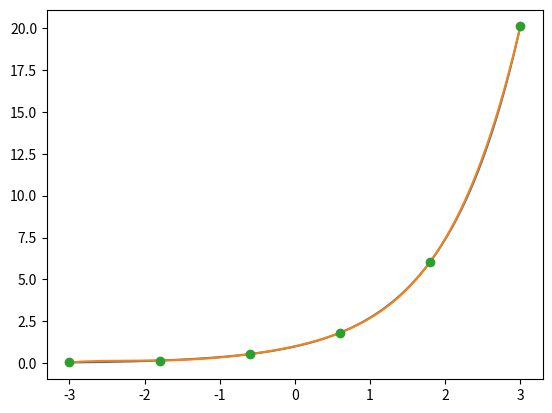
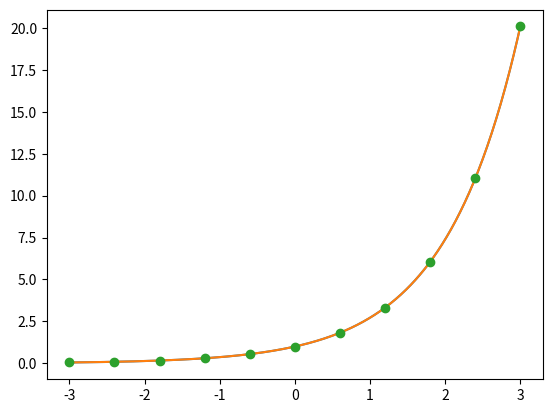
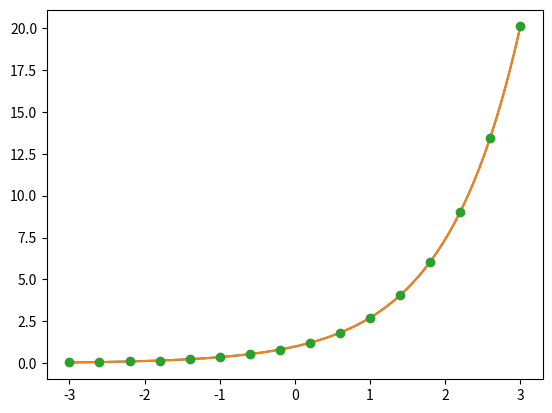
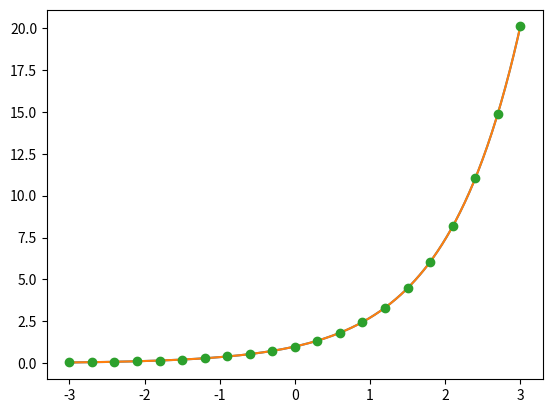
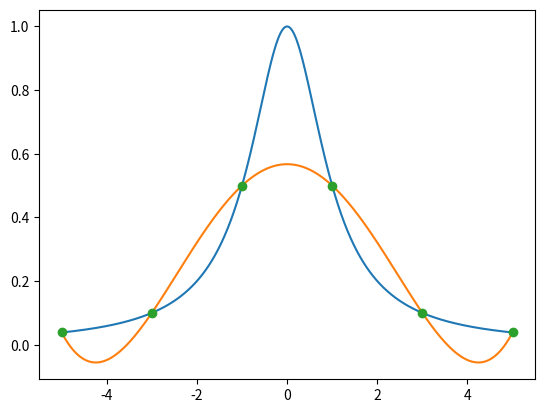
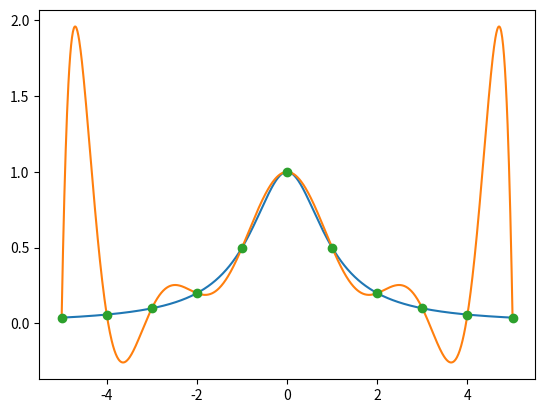
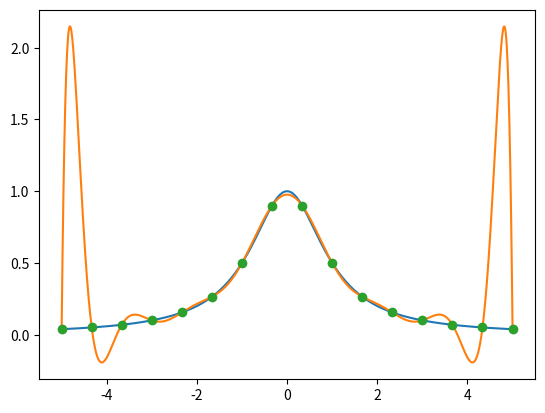
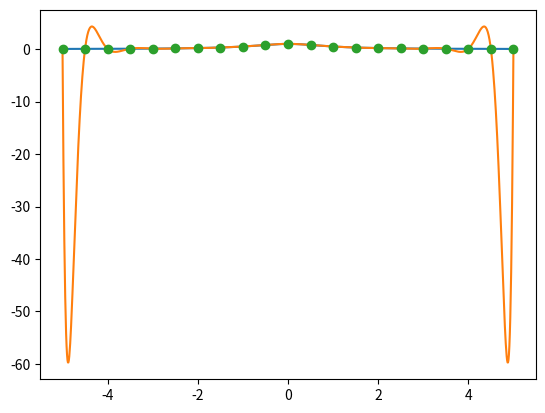
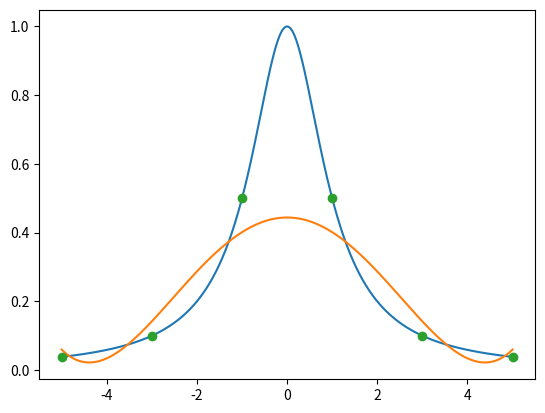
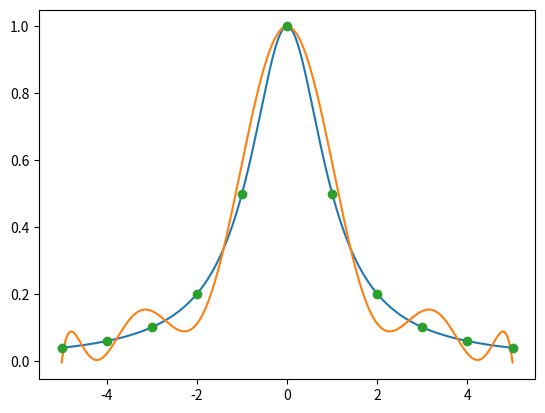
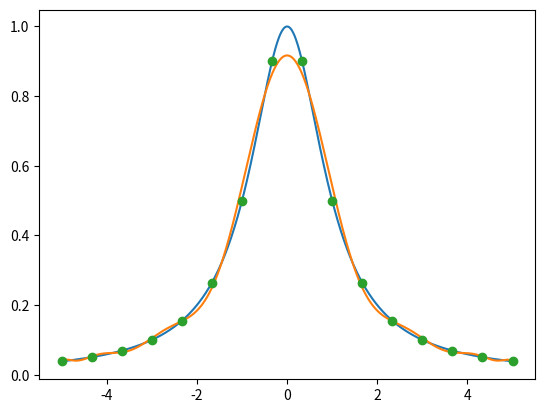
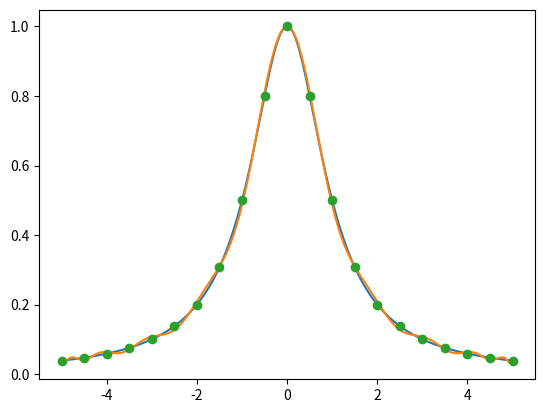
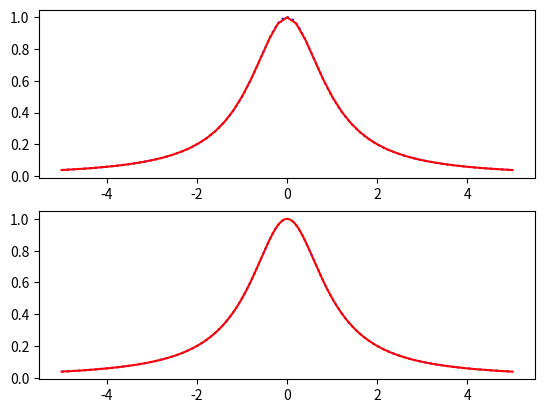

Write the Python code that produced these figures, in order.
"""
Created on Sat Nov  19 19:18:05 2022

@author: pablo

Práctica 3 - Interpolación polinómica de Lagrange 
-  Métodos Numéricos I

"""

from numpy import *
from matplotlib.pyplot import *
from scipy.interpolate import interp1d

print('Ejercicio 1\n')

def tabla_diferencias_divididas(x,y):
    
    """ Calcula la tabla completa de las diferencias divididas a partir de los datos x e y.
    Devuelve una matriz (df) triangular inferior que en la columna k-esima contiene las
    diferencias divididas de orden k"""
    
    n= len(y)
    df=zeros([n,n])
    df[:,0]=y
    yn=y
    for i in range(0, n-1):      #len(x)=len(y)=n 
        dx=x[i+1: n]-x[0:n-(i+1)]
        yn=diff(yn)/dx
        df[i+1:n,i+1]=yn
    return df

print('Apartado a)\n')

x = linspace (0,1,5)
y = exp(x)
print(tabla_diferencias_divididas(x,y))

print('Ejercicio 2\n')
    
def eval_forma_newton(x,y,z_0):
    
    #z0 puede ser un número (y en tal caso devuelve el polinomio de newton evaluado en ese punto), 
    #o un array de números (y devuelve un array con las evaluaciones de cada uno de esos puntos)
    
    """ Calcula en primer lugar el polinomio de interpolacion de Lagrange que interpola los datos x e
    y mediante la formula de Newton y lo evalua en z0."""  
    
    n= len(y)
    df=tabla_diferencias_divididas(x,y)
    peval=df[0,0]
    prod=1.0
    for i in range(1,n):
        prod=prod*(z_0-x[i-1])
        peval=peval+df[i,i]*prod
    return peval    

print('Apartado a)\n')

eval_forma_newton(x, y, 1/3)

#Ahora evalua el pol.newton en cada punto del array x
#En efecto, ve que la evaluación coincide con la imagen de esos puntos
#es decir, al evaluar el polinomio en el array x, da el array y

print('\n Vemos que pasa por los datos dados (valores de los nodos): ', eval_forma_newton(x,y,x)==y)

print('Apartado b)\n')

def eval_forma_horner(c,z_0):
    n=len(c)
    peval=c[n-1]
    for i in range(n-2,-1,-1):
        peval=peval*z_0+c[i]
    return peval

#Probémoslo con un ejemplo:

prueba_horner=array([1,2,3])
eval_prueba=eval_forma_horner(prueba_horner,2)
print('\n Probando Horner...', eval_prueba)

print('Apartado c)\n')

def eval_forma_horner_mod (x,y,z_0):
    n= len(x)
    df=tabla_diferencias_divididas(x,y)
    peval=df[n-1,n-1]
    
    for i in range(n-2,-1,-1):
        peval=peval*(z_0-x[i])+df[i,i]
    return peval

pUnTercioHorner=eval_forma_horner_mod(x,y,1/3)
print('\n Probando formula de Newton-Horner...', pUnTercioHorner)
print('\n Vemos que pasa por los datos dados (valroes de los nodos): ', eval_forma_horner_mod(x,y,x)==y)


print('Apartado d)\n')

def evalpol_equidistante(f,a,b,N,z_0):  #z_0 es un vector!
    x=linspace(a,b,N+1)
    y=f(x)
    pz0=eval_forma_horner_mod(x, y, z_0)
    error=max(abs(f(z_0)-pz0))
    return pz0,error

print('Apartado e)\n')

def f1(x):
    return exp(x)

a=-3
b=3
h= 0.01
n=int((b-a)/h)
z0= linspace(a,b,n+1)

"""

[pz0,error] = evalpol_equidistante(f1, a, b, 5, z0)
figure()
clf()
plot(z0,f1(z0),'b',z0,pz0,'r')
show()

"""

for i in array([5,10,15,20]):
    
    x=linspace(a,b,i+1)
    
    polin,err=evalpol_equidistante(f1,a,b,i,z0)
    
    plot(z0,f1(z0),z0,polin,x,f1(x),'o')
    show()
    
    print('Error para',i,'intervalos:',err)
    
print('Apartado f)\n')

def f2(x):
    return 1/(1+x**2)

a=-5
b=5
h=0.01
n=int((b-a)/h)
z0=linspace(a,b,n+1)

for i in array([5,10,15,20]):
    
    x=linspace(a,b,i+1)
    
    polin,err=evalpol_equidistante(f2,a,b,i,z0)
    
    plot(z0,f2(z0),z0,polin,x,f2(x),'o')
    show()
    
    print('Error para',i,'intervalos:',err)

print('Apartado g)\n')

def evalpol_Chebysev(f,a,b,N,z_0):
    
    #El método de Chebyshev se usan cuando hay muchos nodos N>>>
    
    indices = linspace(0,N,N+1) #array de 0 a N con N+1 puntos
    
    x=cos((2*indices+1)*pi/(2*(N+1)))  #array de los nodos de chebyshev
    
    x=a+(b-a)/2*(x+1) #Nodos en [a,b]
 
    y=f(x) #array con los valores de la función en el array x
    
    polinomio=eval_forma_horner_mod(x,y,z0)
    
    error=max(abs(f(z0)-polinomio))
    
    return polinomio, error


for i in array([5,10,15,20]):
        
    x=linspace(a,b,i+1)
        
    polin,err=evalpol_Chebysev(f2,a,b,i,z0)
        
    plot(z0,f2(z0),z0,polin,x,f2(x),'o')
    show()
        
    print('Error para',i,'intervalos:',err)

print('Ejercicio 3\n')

def f2(x):
    return 1/(1+x**2)

print('Apartado a)\n')

def splinelinear(f,a,b,N):
   x=linspace(a,b,N+1)
   y=f(x)
   pol=interp1d(x,y,kind='linear')
   return pol

def splinecubic(f,a,b,N):
    x=linspace(a,b,N+1)
    y=f(x)
    pol=interp1d(x,y,kind='cubic')
    return pol

print('Apartado b)\n')

a=-5
b=5
h=0.01
n=int((b-a)/h)
z0=linspace(a,b,n+1)

N=50
spline_lineal = splinelinear(f2,-5,5,N)
spline_cubico = splinecubic(f2,-5,5,N)

error_lineal = max (abs (f2(z0) - spline_lineal(z0)))
error_cubico = max (abs (f2(z0) - spline_cubico(z0)))

print('El error del interpolante lineal a trozos para N =', N, 'trozos es: ', error_lineal)
print('El error del interpolante cúbico a trozos para N =', N, 'trozos es: ', error_cubico)

figure()
clf()
subplot(2,1,1)
plot(z0,f2(z0),'b:',z0,spline_lineal(z0), 'r')
subplot(2,1,2)
plot(z0,f2(z0),'b:',z0,spline_cubico(z0), 'r')
